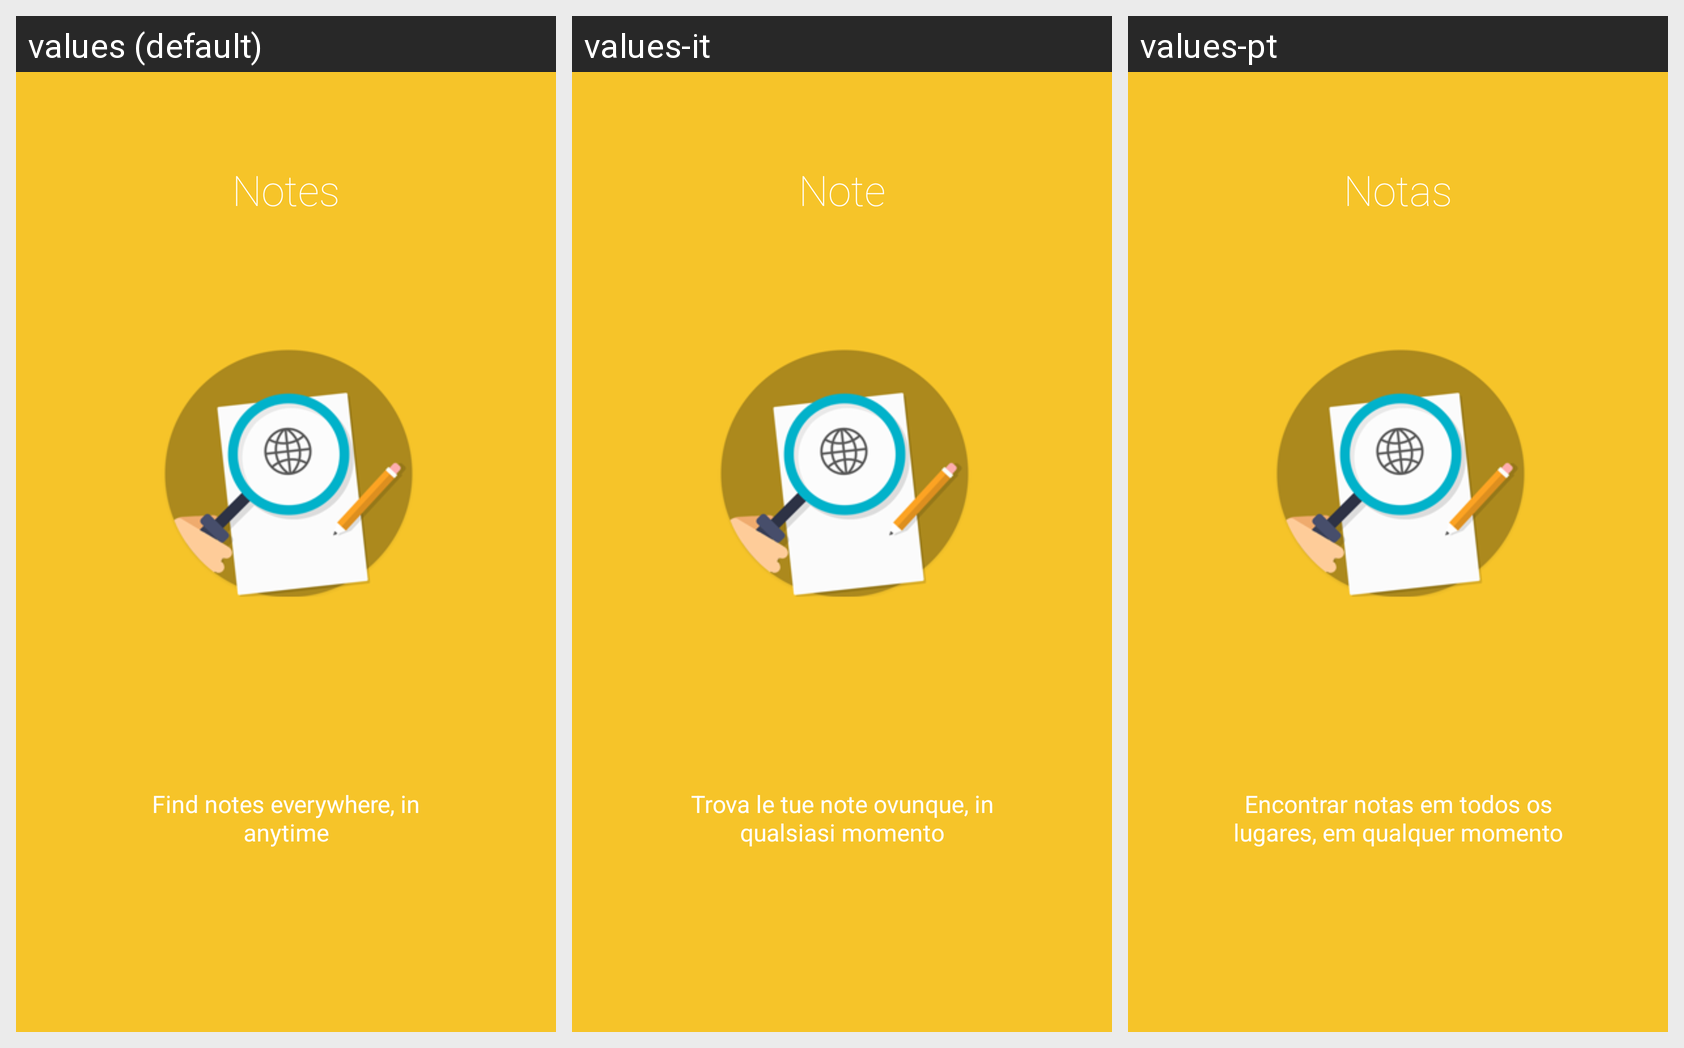

The Android screen above is rendered under several locales of the same app. Produce the string resources it draws, with the default and per-locale values.
Android screen res/layout/intro2.xml rendered under 3 locales, left to right: values (default), values-it, values-pt. Device: Nexus 5 (rendered at 1080×1920; each locale shown at half size, 540×960, under a caption strip naming it); theme MyAppTheme.
Strings drawn on this screen, with the default value and each locale's value (text and hints the layout hard-codes, and strings that could not be matched under every locale, appear in the picture but are not listed):

intro2_title
  values: Notes
  values-it: Note
  values-pt: Notas

intro2_content
  values: Find notes everywhere, in anytime
  values-it: Trova le tue note ovunque, in qualsiasi momento
  values-pt: Encontrar notas em todos os lugares, em qualquer momento
